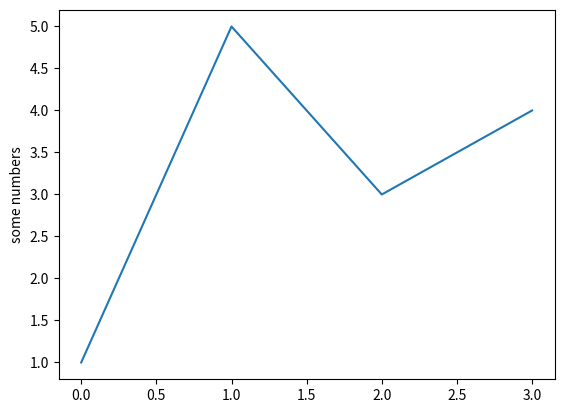

Recreate this plot in Python.
import matplotlib.pyplot as plt
import numpy as np
import re
import os
import math
import datetime as dt


plt.plot([1,5,3,4])
plt.ylabel('some numbers')
plt.show()